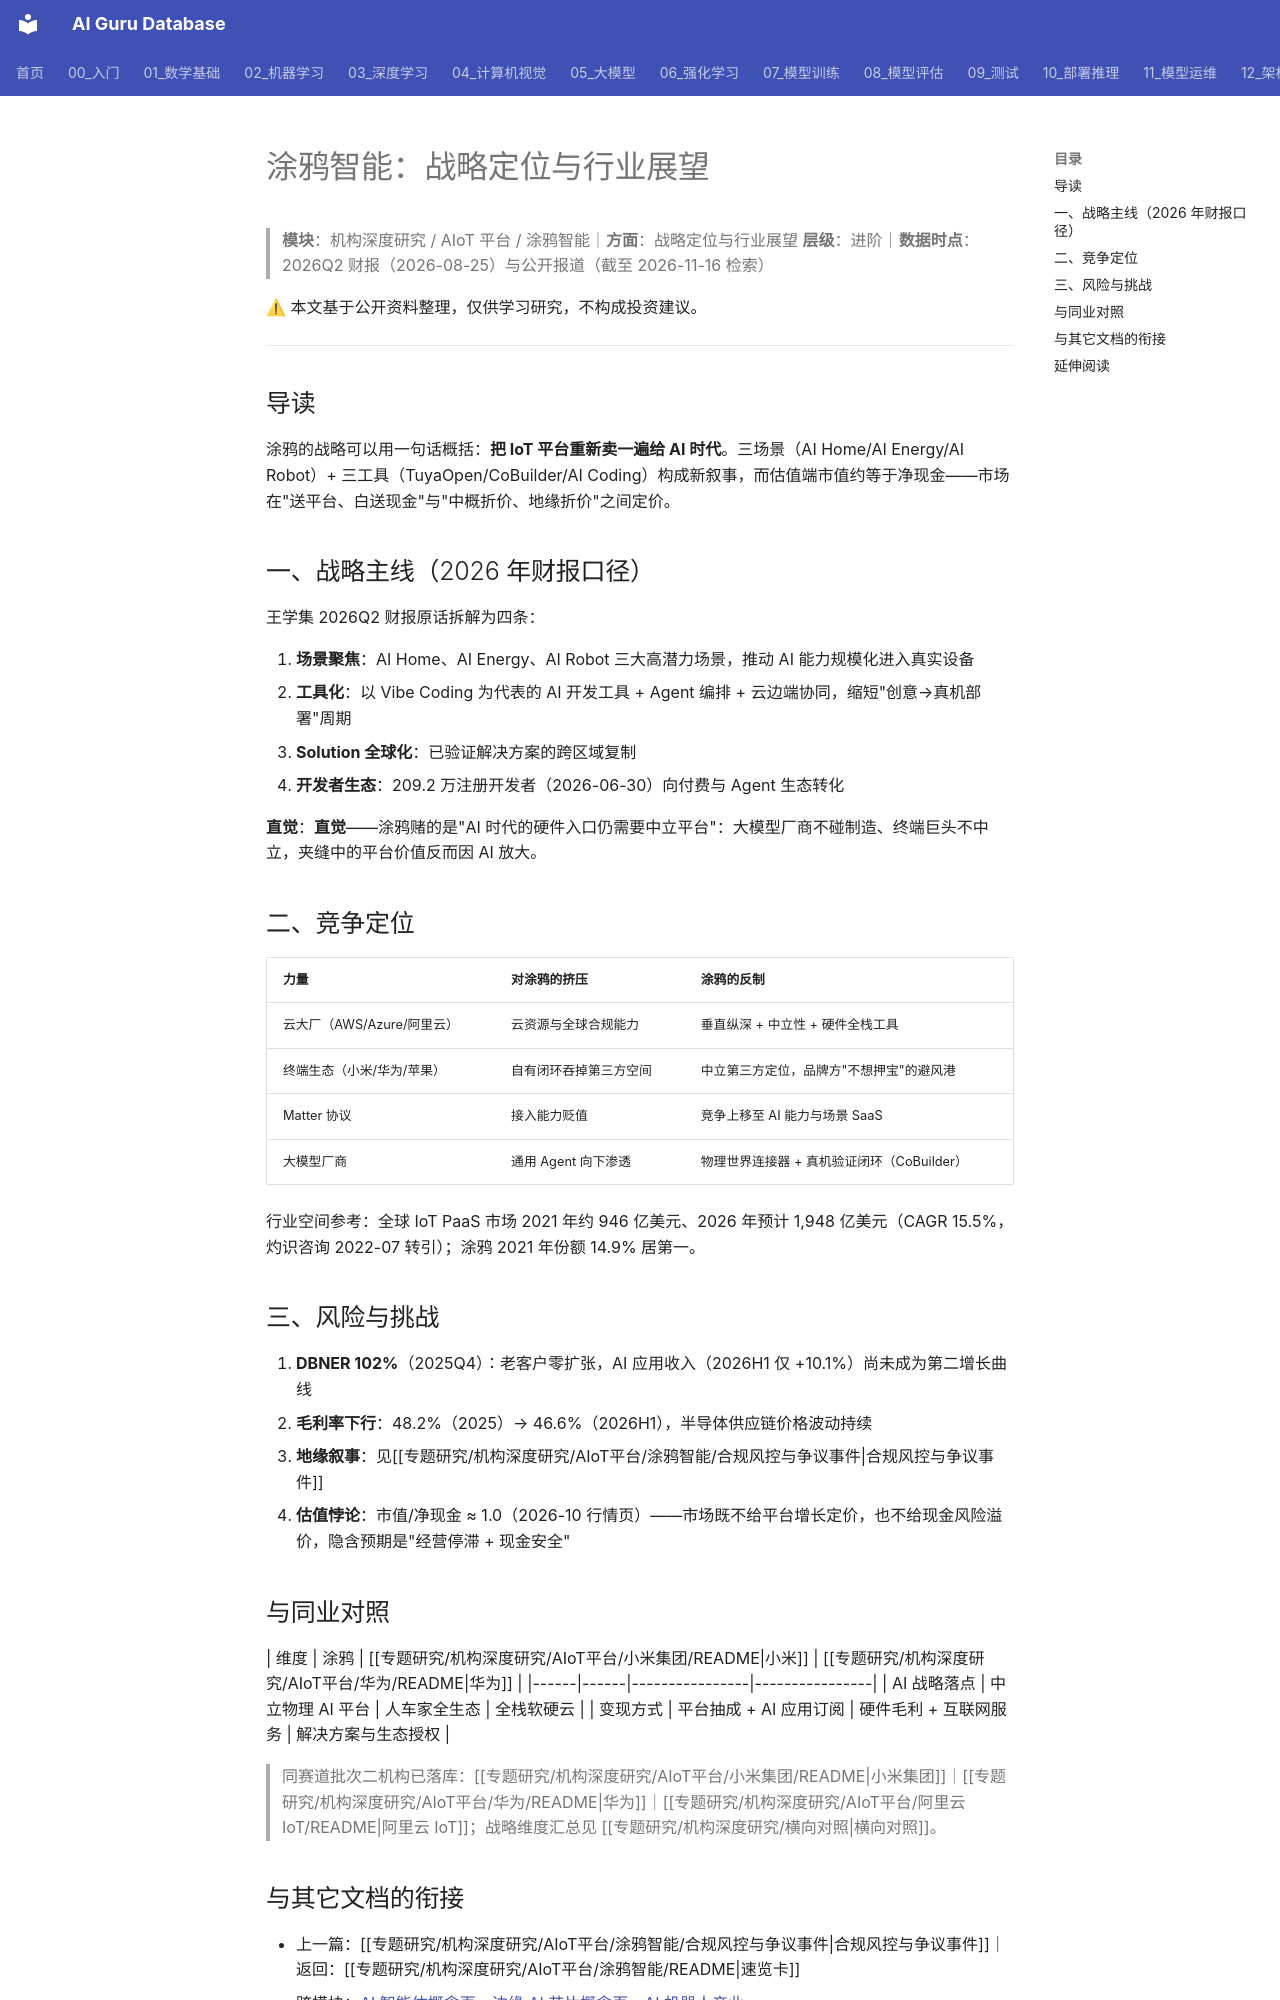

repository: ai-guru-global/ai-guru-database · page: 专题研究/机构深度研究/AIoT平台/涂鸦智能/战略定位与行业展望/index.html · generator: mkdocs

---
title: 涂鸦智能：战略定位与行业展望
category: -research
tags: ["涂鸦智能", "战略", "AI转型", "行业展望", "机构拆解"]
summary: "AI Home/AI Energy/AI Robot 三场景押注，Vibe Coding 缩短硬件开发周期；市值/净现金≈1.0 的估值悖论。"
created: 2026-11-16
updated: 2026-11-24
tier: supporting
aliases: [Tuya 战略]
sources: []
name_zh: "涂鸦智能-战略展望"
---

# 涂鸦智能：战略定位与行业展望

> **模块**：机构深度研究 / AIoT 平台 / 涂鸦智能｜**方面**：战略定位与行业展望
> **层级**：进阶｜**数据时点**：2026Q2 财报（2026-08-25）与公开报道（截至 2026-11-16 检索）

⚠ 本文基于公开资料整理，仅供学习研究，不构成投资建议。

---

## 导读

涂鸦的战略可以用一句话概括：**把 IoT 平台重新卖一遍给 AI 时代**。三场景（AI Home/AI Energy/AI Robot）+ 三工具（TuyaOpen/CoBuilder/AI Coding）构成新叙事，而估值端市值约等于净现金——市场在"送平台、白送现金"与"中概折价、地缘折价"之间定价。

## 一、战略主线（2026 年财报口径）

王学集 2026Q2 财报原话拆解为四条：

1. **场景聚焦**：AI Home、AI Energy、AI Robot 三大高潜力场景，推动 AI 能力规模化进入真实设备
2. **工具化**：以 Vibe Coding 为代表的 AI 开发工具 + Agent 编排 + 云边端协同，缩短"创意→真机部署"周期
3. **Solution 全球化**：已验证解决方案的跨区域复制
4. **开发者生态**：209.2 万注册开发者（2026-06-30）向付费与 Agent 生态转化

**直觉**：**直觉**——涂鸦赌的是"AI 时代的硬件入口仍需要中立平台"：大模型厂商不碰制造、终端巨头不中立，夹缝中的平台价值反而因 AI 放大。

## 二、竞争定位

| 力量 | 对涂鸦的挤压 | 涂鸦的反制 |
|------|--------------|------------|
| 云大厂（AWS/Azure/阿里云） | 云资源与全球合规能力 | 垂直纵深 + 中立性 + 硬件全栈工具 |
| 终端生态（小米/华为/苹果） | 自有闭环吞掉第三方空间 | 中立第三方定位，品牌方"不想押宝"的避风港 |
| Matter 协议 | 接入能力贬值 | 竞争上移至 AI 能力与场景 SaaS |
| 大模型厂商 | 通用 Agent 向下渗透 | 物理世界连接器 + 真机验证闭环（CoBuilder） |

行业空间参考：全球 IoT PaaS 市场 2021 年约 946 亿美元、2026 年预计 1,948 亿美元（CAGR 15.5%，灼识咨询 2022-07 转引）；涂鸦 2021 年份额 14.9% 居第一。

## 三、风险与挑战

1. **DBNER 102%**（2025Q4）：老客户零扩张，AI 应用收入（2026H1 仅 +10.1%）尚未成为第二增长曲线
2. **毛利率下行**：48.2%（2025）→ 46.6%（2026H1），半导体供应链价格波动持续
3. **地缘叙事**：见[[专题研究/机构深度研究/AIoT平台/涂鸦智能/合规风控与争议事件|合规风控与争议事件]]
4. **估值悖论**：市值/净现金 ≈ 1.0（2026-10 行情页）——市场既不给平台增长定价，也不给现金风险溢价，隐含预期是"经营停滞 + 现金安全"

## 与同业对照

| 维度 | 涂鸦 | [[专题研究/机构深度研究/AIoT平台/小米集团/README|小米]] | [[专题研究/机构深度研究/AIoT平台/华为/README|华为]] |
|------|------|----------------|----------------|
| AI 战略落点 | 中立物理 AI 平台 | 人车家全生态 | 全栈软硬云 |
| 变现方式 | 平台抽成 + AI 应用订阅 | 硬件毛利 + 互联网服务 | 解决方案与生态授权 |

> 同赛道批次二机构已落库：[[专题研究/机构深度研究/AIoT平台/小米集团/README|小米集团]]｜[[专题研究/机构深度研究/AIoT平台/华为/README|华为]]｜[[专题研究/机构深度研究/AIoT平台/阿里云IoT/README|阿里云 IoT]]；战略维度汇总见 [[专题研究/机构深度研究/横向对照|横向对照]]。
